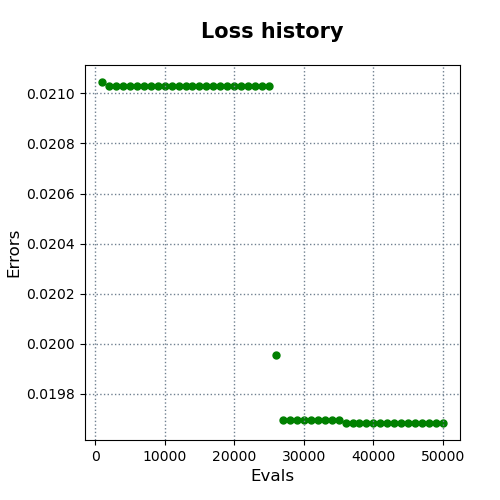

Source data for this figure (header and first rows):
evals, errors
1000, 0.02105
2000, 0.02103
3000, 0.02103
4000, 0.02103
5000, 0.02103
6000, 0.02103
7000, 0.02103
8000, 0.02103
9000, 0.02103
10000, 0.02103
11000, 0.02103
12000, 0.02103
13000, 0.02103
14000, 0.02103
15000, 0.02103
16000, 0.02103
17000, 0.02103
18000, 0.02103
19000, 0.02103
20000, 0.02103
21000, 0.02103
22000, 0.02103
23000, 0.02103
24000, 0.02103
25000, 0.02103
26000, 0.01996
27000, 0.0197
28000, 0.0197
29000, 0.0197
30000, 0.0197
31000, 0.0197
32000, 0.0197
33000, 0.0197
34000, 0.0197
35000, 0.0197
36000, 0.01968
37000, 0.01968
38000, 0.01968
39000, 0.01968
40000, 0.01968
41000, 0.01968
42000, 0.01968
43000, 0.01968
44000, 0.01968
45000, 0.01968
46000, 0.01968
47000, 0.01968
48000, 0.01968
49000, 0.01968
50000, 0.01968
